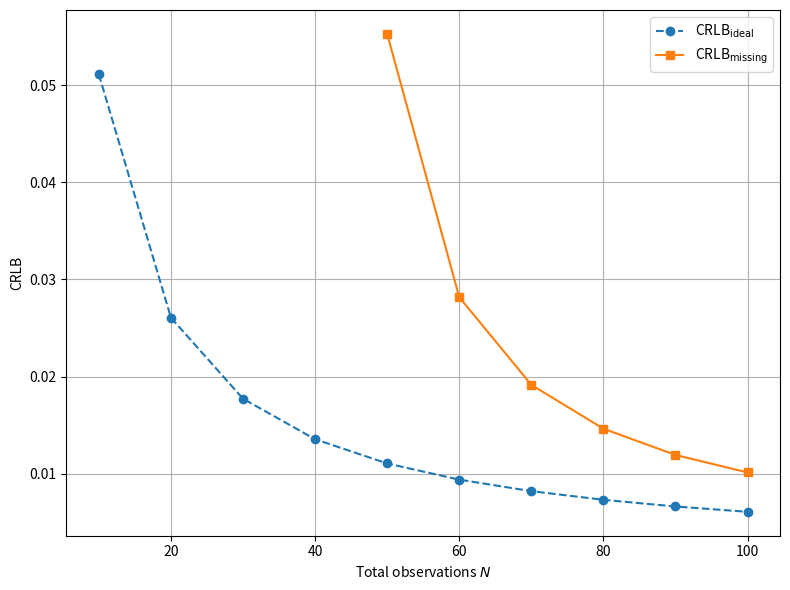

Recreate this plot in Python.
import numpy as np
import matplotlib.pyplot as plt

def compute_crlb(sigma2, N, A, zeta, omega_n, beta):
    """
    Compute CRLBIdeal and CRLBmissing using the summed decay term

        Σ_{k=1}^{N} e^{-2 ζ ω_n t_k},   with t_k = k (Δt = 1)

    Parameters
    ----------
    sigma2 : float
        Noise variance σ².
    N : int
        Total number of observations.
    A : float
        Amplitude factor.
    zeta : float
        Damping ratio ζ.
    omega_n : float
        Natural (undamped) frequency ω_n (rad ⋅ s⁻¹).
    beta : int
        Number of missing observations.

    Returns
    -------
    CRLBIdeal, CRLBmissing : tuple of float
        Ideal and missing-data Cramér–Rao lower bounds.
    """
    beta_frac = beta / N                       # fraction of data that is missing
    t_vec = np.arange(1, N + 1)                # t_k = 1,2,…,N  (assume Δt = 1)
    decay_sum = np.sum(np.exp(-2 * zeta * omega_n * t_vec))

    CRLBIdeal   = 2 * sigma2 / (A**2 * decay_sum)

    if beta_frac < 1:                          # at least one sample observed
        CRLBmissing = 2 * sigma2 / (A**2 * (1 - beta_frac) * decay_sum)
    else:                                      # all data missing ⇒ uninformative
        CRLBmissing = np.inf

    return CRLBIdeal, CRLBmissing


# -------------------------------------------------------------------------
# Example usage
sigma2   = 1.0        # variance
A        = 2.0        # amplitude factor
zeta     = 0.1        # damping ratio
omega_n  = 0.02        # natural frequency (rad/s)
beta     = 40         # missing-sample count

N_values = np.arange(10, 110, 10)   # total-observation grid

CRLBIdeal_list   = []
CRLBmissing_list = []

for N in N_values:
    CRLBIdeal, CRLBmissing = compute_crlb(sigma2, N, A, zeta, omega_n, beta)
    CRLBIdeal_list.append(CRLBIdeal)
    CRLBmissing_list.append(CRLBmissing)

# Plot the two bounds versus N
plt.figure(figsize=(8, 6))
plt.plot(N_values, CRLBIdeal_list,   '--o', label='CRLB$_{\\text{ideal}}$')
plt.plot(N_values, CRLBmissing_list, '-s',  label='CRLB$_{\\text{missing}}$')
plt.xlabel('Total observations $N$')
plt.ylabel('CRLB')
#plt.title('CRLB vs. sample size with fixed missing count $\\beta = 40$')
plt.grid(True)
plt.legend()
plt.tight_layout()
plt.show()

# Print the first pair as a sanity check
CRLBIdeal, CRLBmissing = compute_crlb(sigma2, N_values[0], A, zeta, omega_n, beta)
print(f"CRLBIdeal   (N={N_values[0]}): {CRLBIdeal:.4e}")
print(f"CRLBmissing (N={N_values[0]}): {CRLBmissing}")
